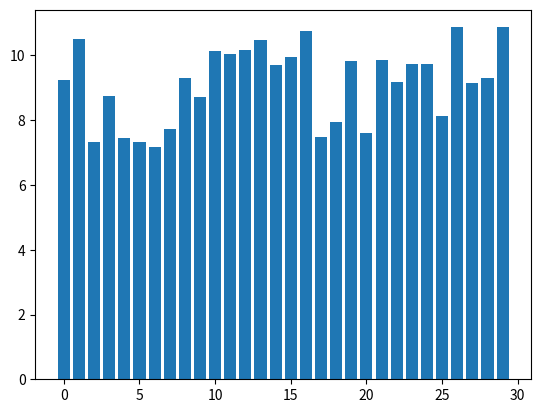

This figure's Python source:
#!/usr/bin/env python3

import matplotlib.pyplot as plt
import random

# Data
x = list(range(30))
y = list(map(lambda x: random.uniform(7,11), range(30)))

# Plot
plt.bar(x, y)
plt.ylim(bottom=0)
plt.savefig("chart.png")
